2-way image classification set "Ripe_UnRipe_Pistachios" from GitHub (haktas51/Ripe_UnRipe_Pistachios); label vocabulary: ripe, unripe.

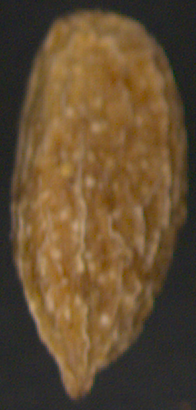
Label: unripe

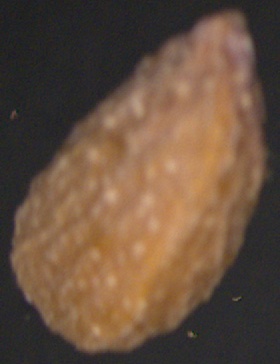
Label: unripe

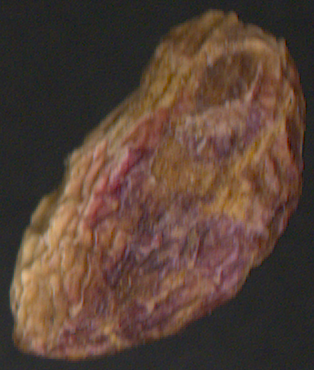
Label: ripe

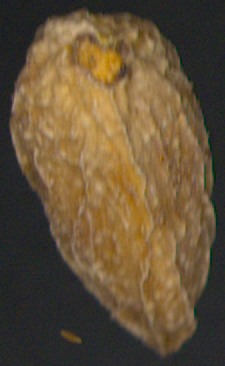
Label: unripe

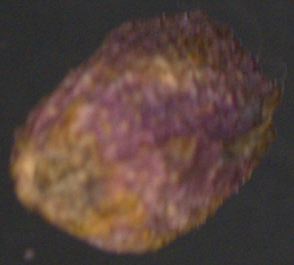
Label: ripe

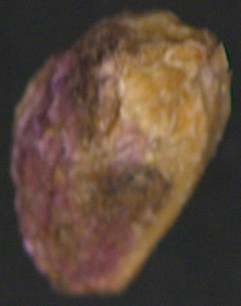
Label: ripe
